44-way image classification set "ssds-2025" from GitHub (luriahc/ssds-2025); label vocabulary: Admiralty, Ang Mo Kio, Bukit Panjang, Bukit Timah, Buona Vista, Changi, Choa Chu Kang Central, Choa Chu Kang South, Clementi, East Coast Parkway, Jurong Island, Jurong Pier, Jurong West, Kent Ridge, Kranji Reservoir, Lim Chu Kang, Lower Peirce Reservoir, Macritchie Reservoir, Mandai, Marina Barrage, Marine Parade, Newton, Nicoll Highway, Pasir Panjang, Pasir Ris Central, Pasir Ris West, Paya Lebar, Pulau Ubin, Punggol, Queenstown, Seletar, Sembawang, Sentosa Island, Simei, Somerset Road, Tai Seng, Tanjong Katong, Tengah, Toa Payoh, Tuas, Tuas South, Ulu Pandan, Upper Peirce Reservoir, Whampoa.

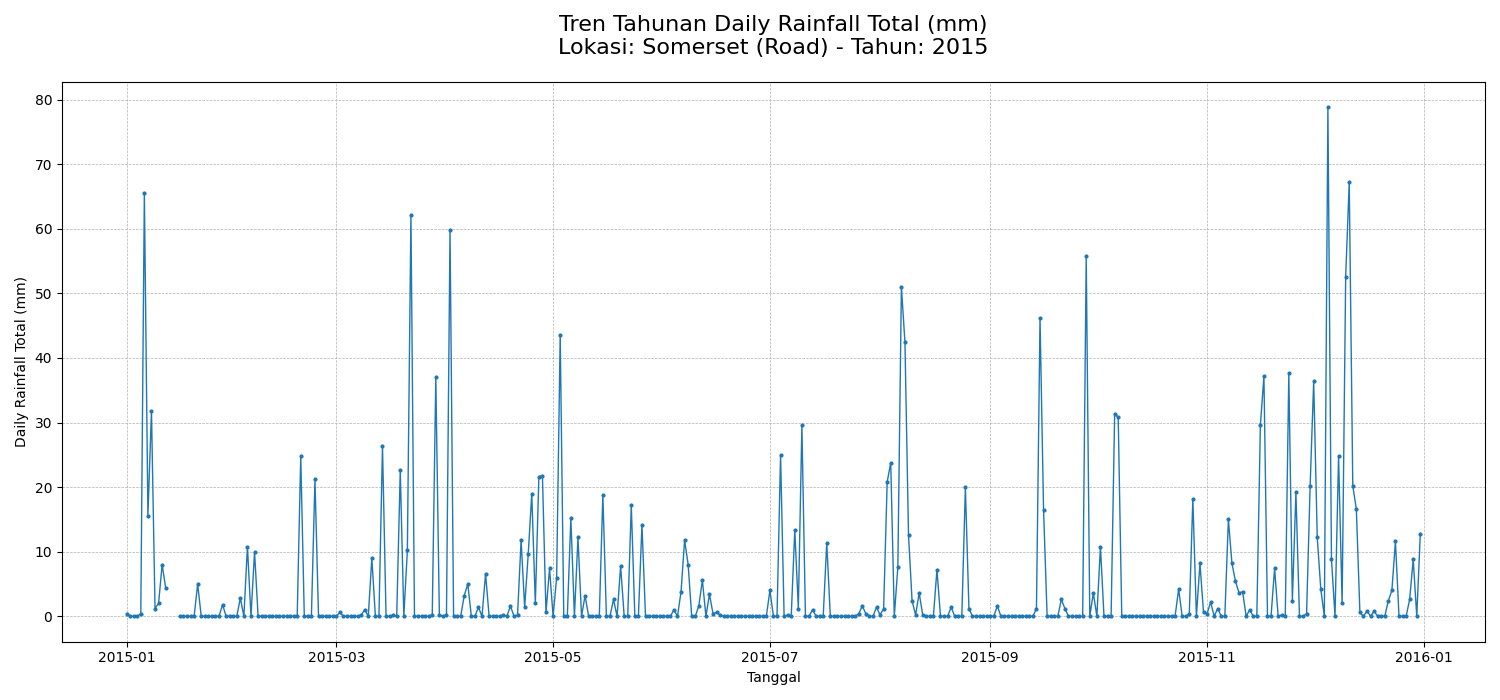
Label: Somerset Road

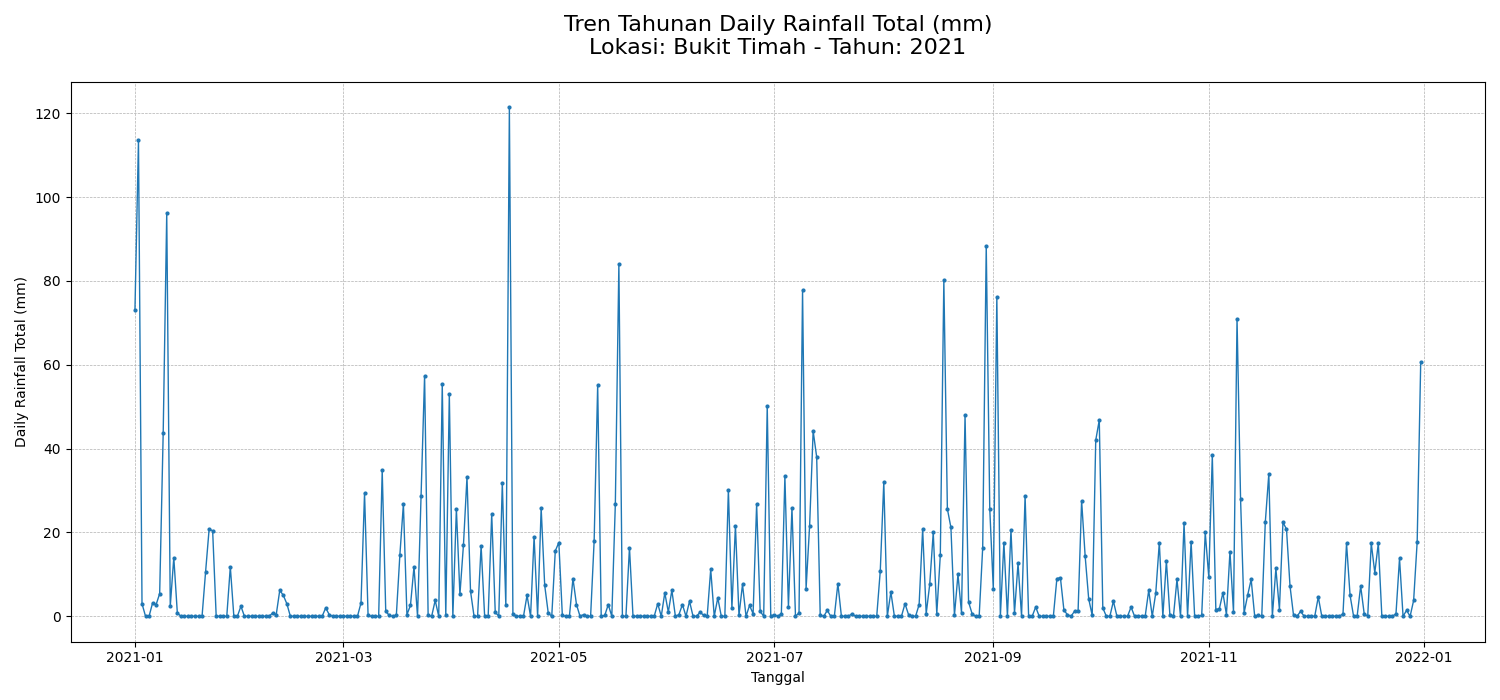
Label: Bukit Timah

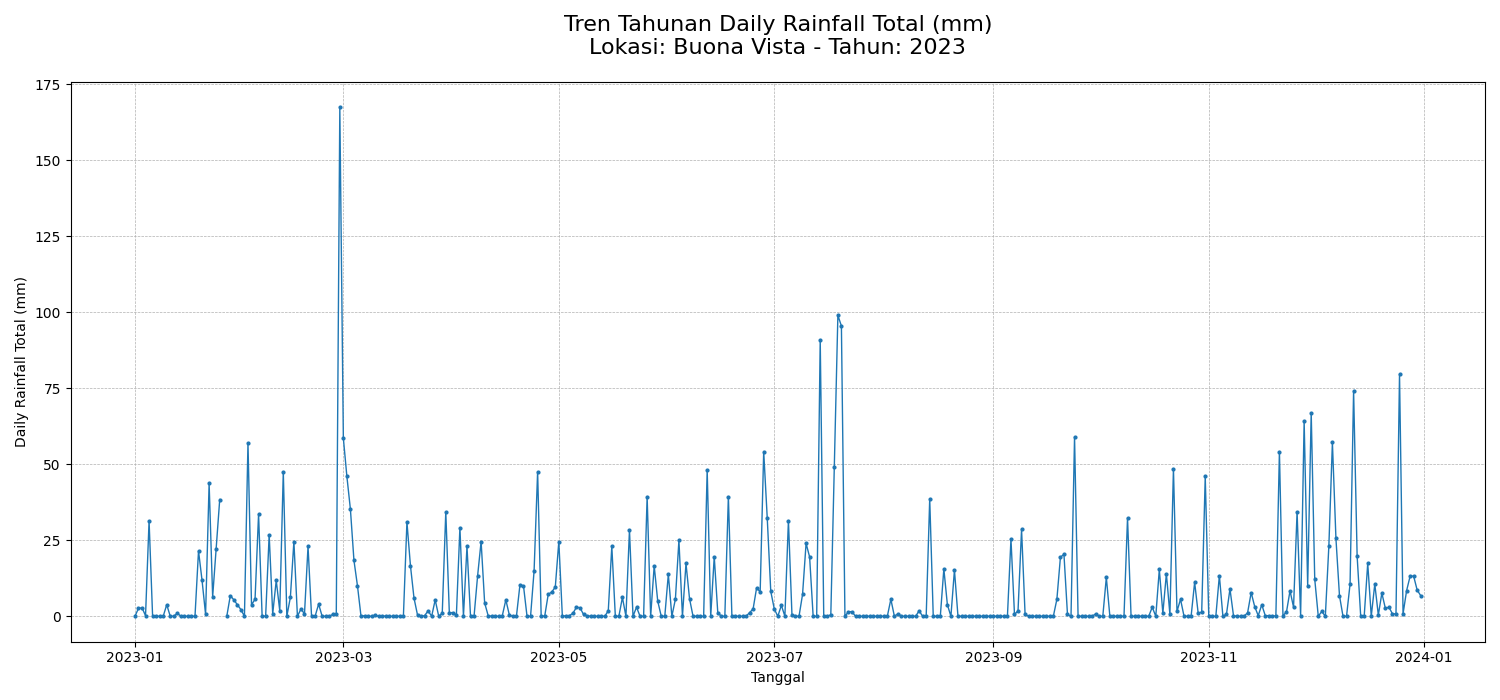
Label: Buona Vista

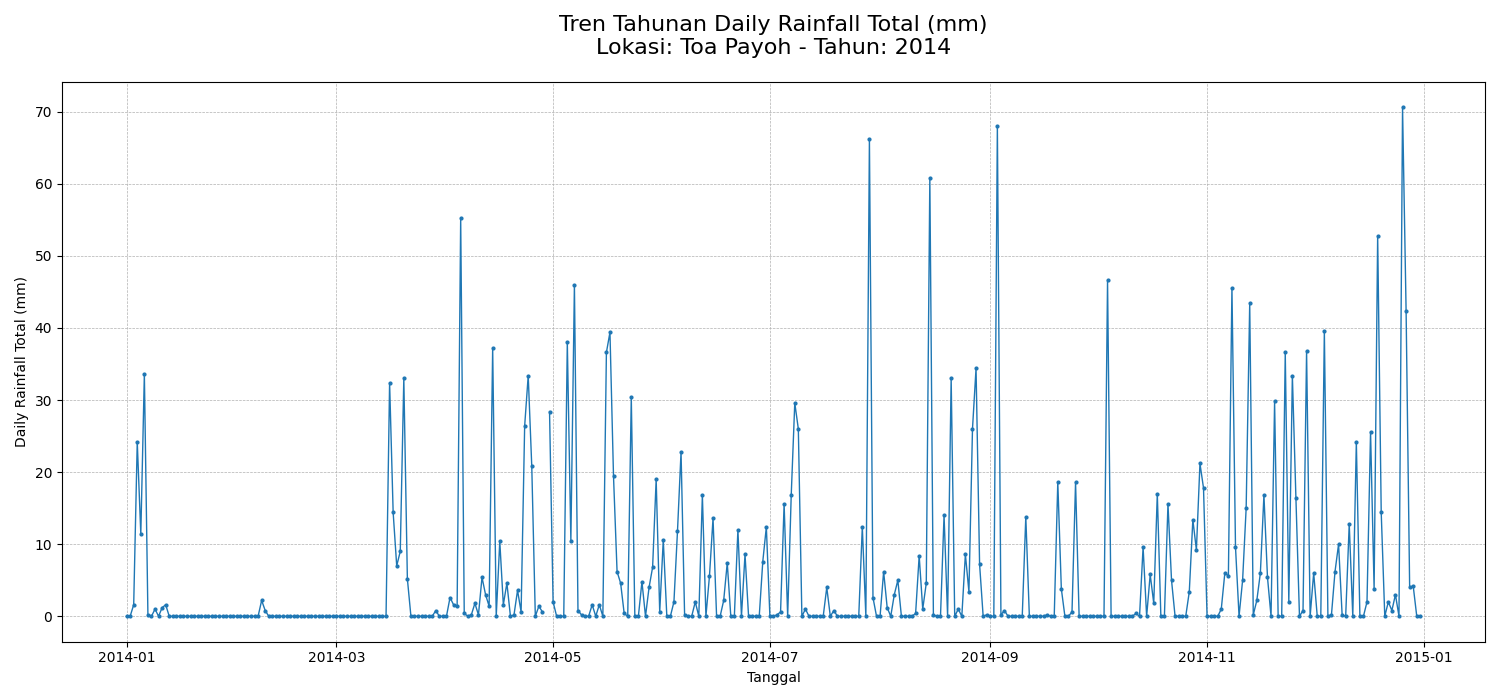
Label: Toa Payoh

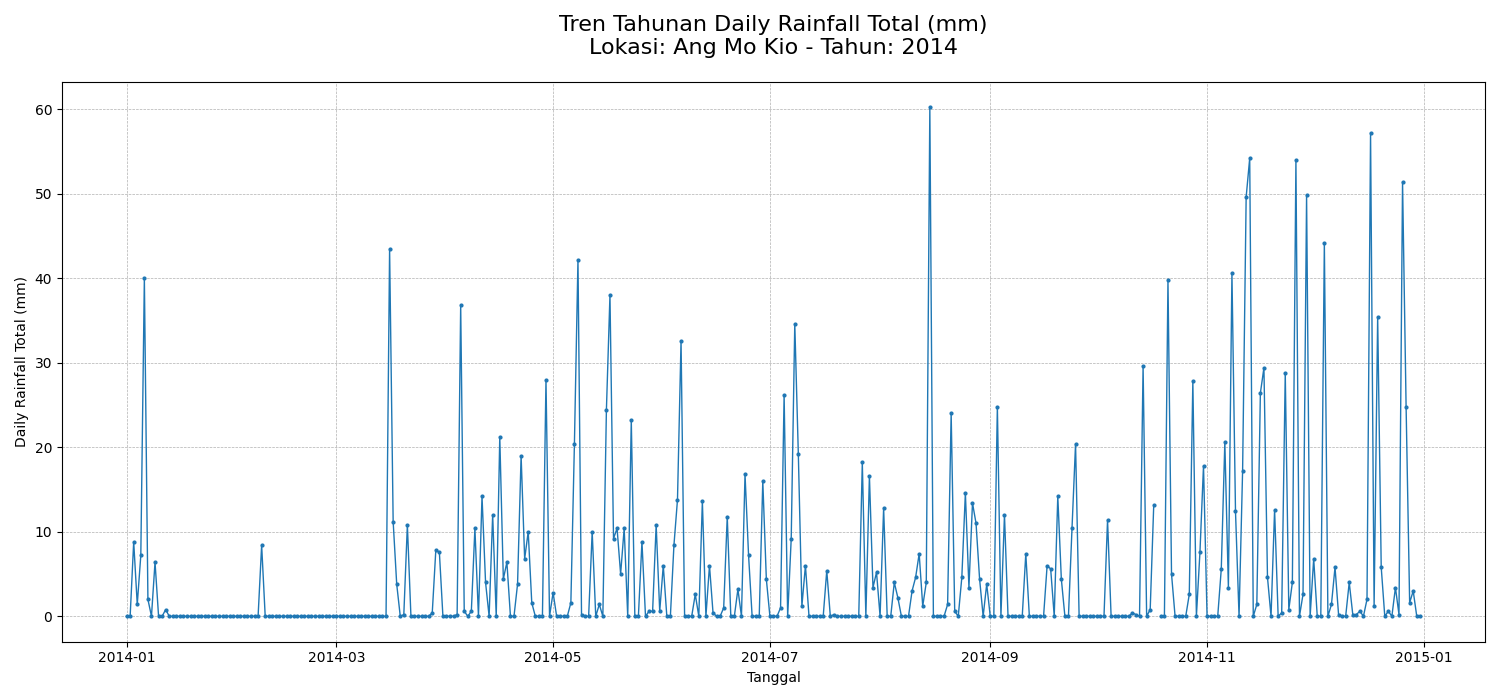
Label: Ang Mo Kio

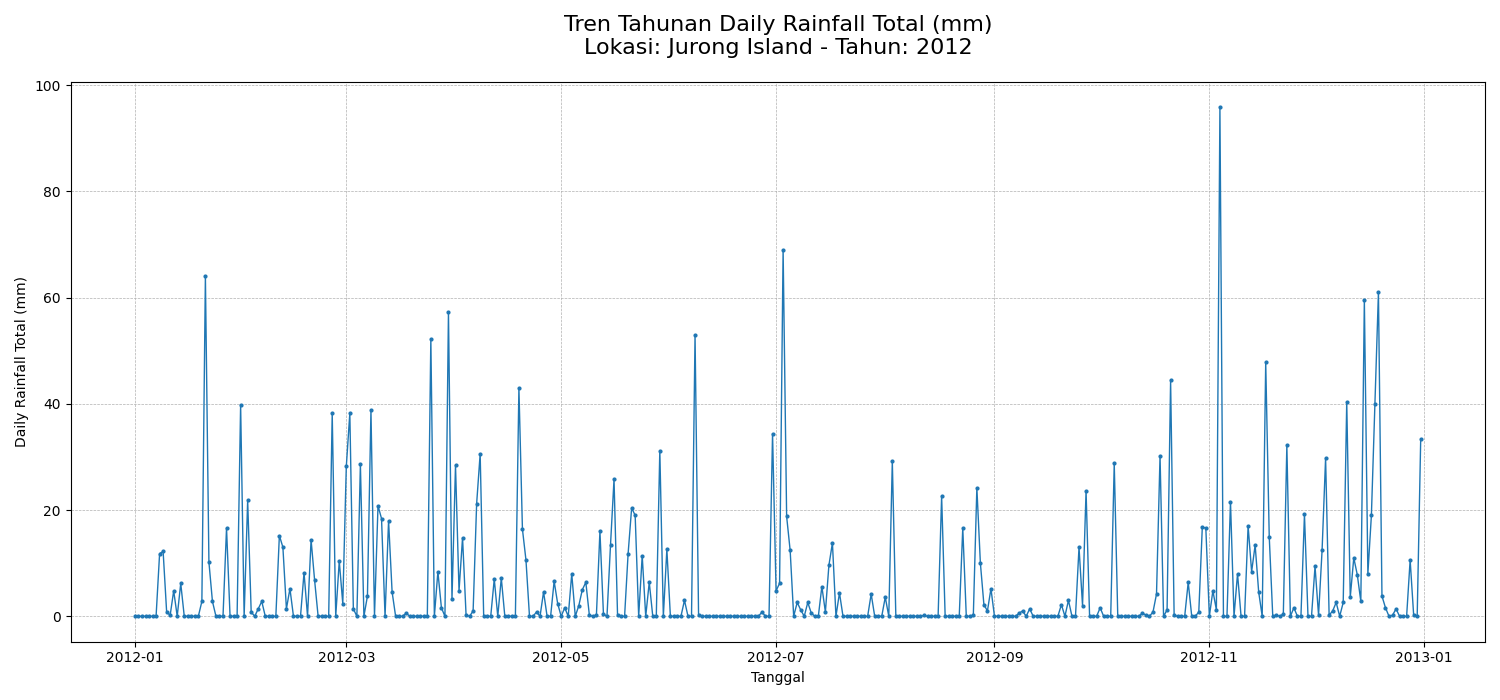
Label: Jurong Island
